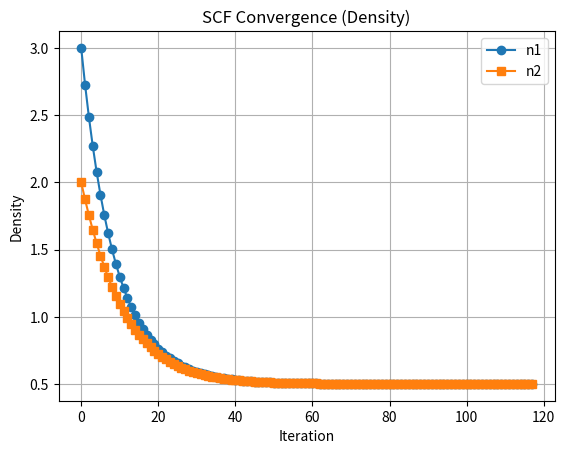
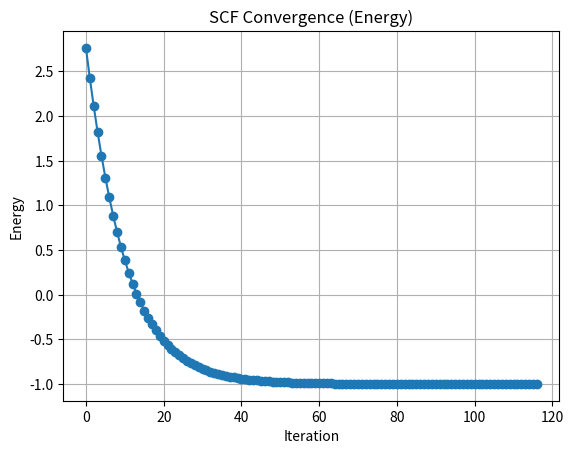
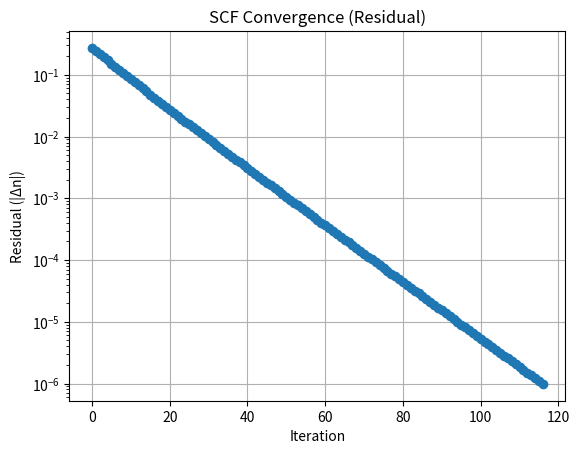

Python code for these plots, in order:
#!/usr/bin/env python3
# -*- coding: utf-8 -*-

"""
Title: 2-site-convergence.py
Description: 2サイトハバードモデルの自己無撞着計算の収束過程を示すコード。ミキシングを導入して、発散や対称性破れを防止しながら収束させる様子を可視化します。
Author: Takeru Nakashima
Date: 2026-03-19

Copyright (c) 2026-03-19 <Takeru Nakashima>. All rights reserved.

"""

import numpy as np
import matplotlib.pyplot as plt

# =========================
# パラメータ設定
# =========================
t = 2.0          # ホッピングパラメータ
U = 2.0          # ← ここを 大きくしたり小さくしたりすると発散が見やすい
max_iter = 10000 # 最大反復回数
alpha = 0.1      # ミキシング係数（0〜1）この値を小さくすると収束が遅くなりますが、発散を防止できます。大きくすると収束が速くなりますが、発散しやすくなります。
tol = 1e-6       # 収束判定

# 初期値（非対称にするのがポイント）
n1, n2 = 3.0, 2.0

# 履歴保存
history_n1 = [n1]
history_n2 = [n2]
history_energy = []
history_diff = []

# =========================
# SCF 1ステップ
# =========================
def scf_step(n1, n2):
    H = np.array([
        [U * n1, -t],
        [-t, U * n2]
    ])

    eigvals, eigvecs = np.linalg.eigh(H)

    # 基底状態
    psi = eigvecs[:, 0]
    energy = eigvals[0]

    # 密度
    new_n1 = abs(psi[0])**2
    new_n2 = abs(psi[1])**2

    return new_n1, new_n2, energy

# =========================
# SCFループ
# =========================
for i in range(max_iter):
    new_n1, new_n2, energy = scf_step(n1, n2)

    # ミキシング（重要）
    mixed_n1 = alpha * new_n1 + (1 - alpha) * n1
    mixed_n2 = alpha * new_n2 + (1 - alpha) * n2

    # 履歴保存
    history_n1.append(mixed_n1)
    history_n2.append(mixed_n2)
    history_energy.append(energy)
    # 差分（収束指標）
    diff = max(abs(mixed_n1 - n1), abs(mixed_n2 - n2))
    history_diff.append(diff)

    # 収束判定
    if abs(mixed_n1 - n1) < tol and abs(mixed_n2 - n2) < tol:
        print(f"Converged at iteration {i}")
        print(f"Final densities: n1 = {mixed_n1:.6f}, n2 = {mixed_n2:.6f}")
        break

    # 更新
    n1, n2 = mixed_n1, mixed_n2

# =========================
# プロット
# =========================

# --- 密度の収束 ---
plt.figure()
plt.plot(history_n1, marker='o', label='n1')
plt.plot(history_n2, marker='s', label='n2')
plt.xlabel('Iteration')
plt.ylabel('Density')
plt.title('SCF Convergence (Density)')
plt.legend()
plt.grid()

plt.savefig("density.png", dpi=300)

# --- エネルギーの収束 ---
plt.figure()
plt.plot(history_energy, marker='o')
plt.xlabel('Iteration')
plt.ylabel('Energy')
plt.title('SCF Convergence (Energy)')
plt.grid()

plt.savefig("energy.png", dpi=300)

# --- 残差の収束 ---
plt.figure()
plt.plot(history_diff, marker='o')
plt.xlabel('Iteration')
plt.ylabel('Residual (|Δn|)')
plt.title('SCF Convergence (Residual)')
plt.yscale('log')   
plt.grid()

plt.savefig("residual.png", dpi=300, bbox_inches='tight')

plt.show()
